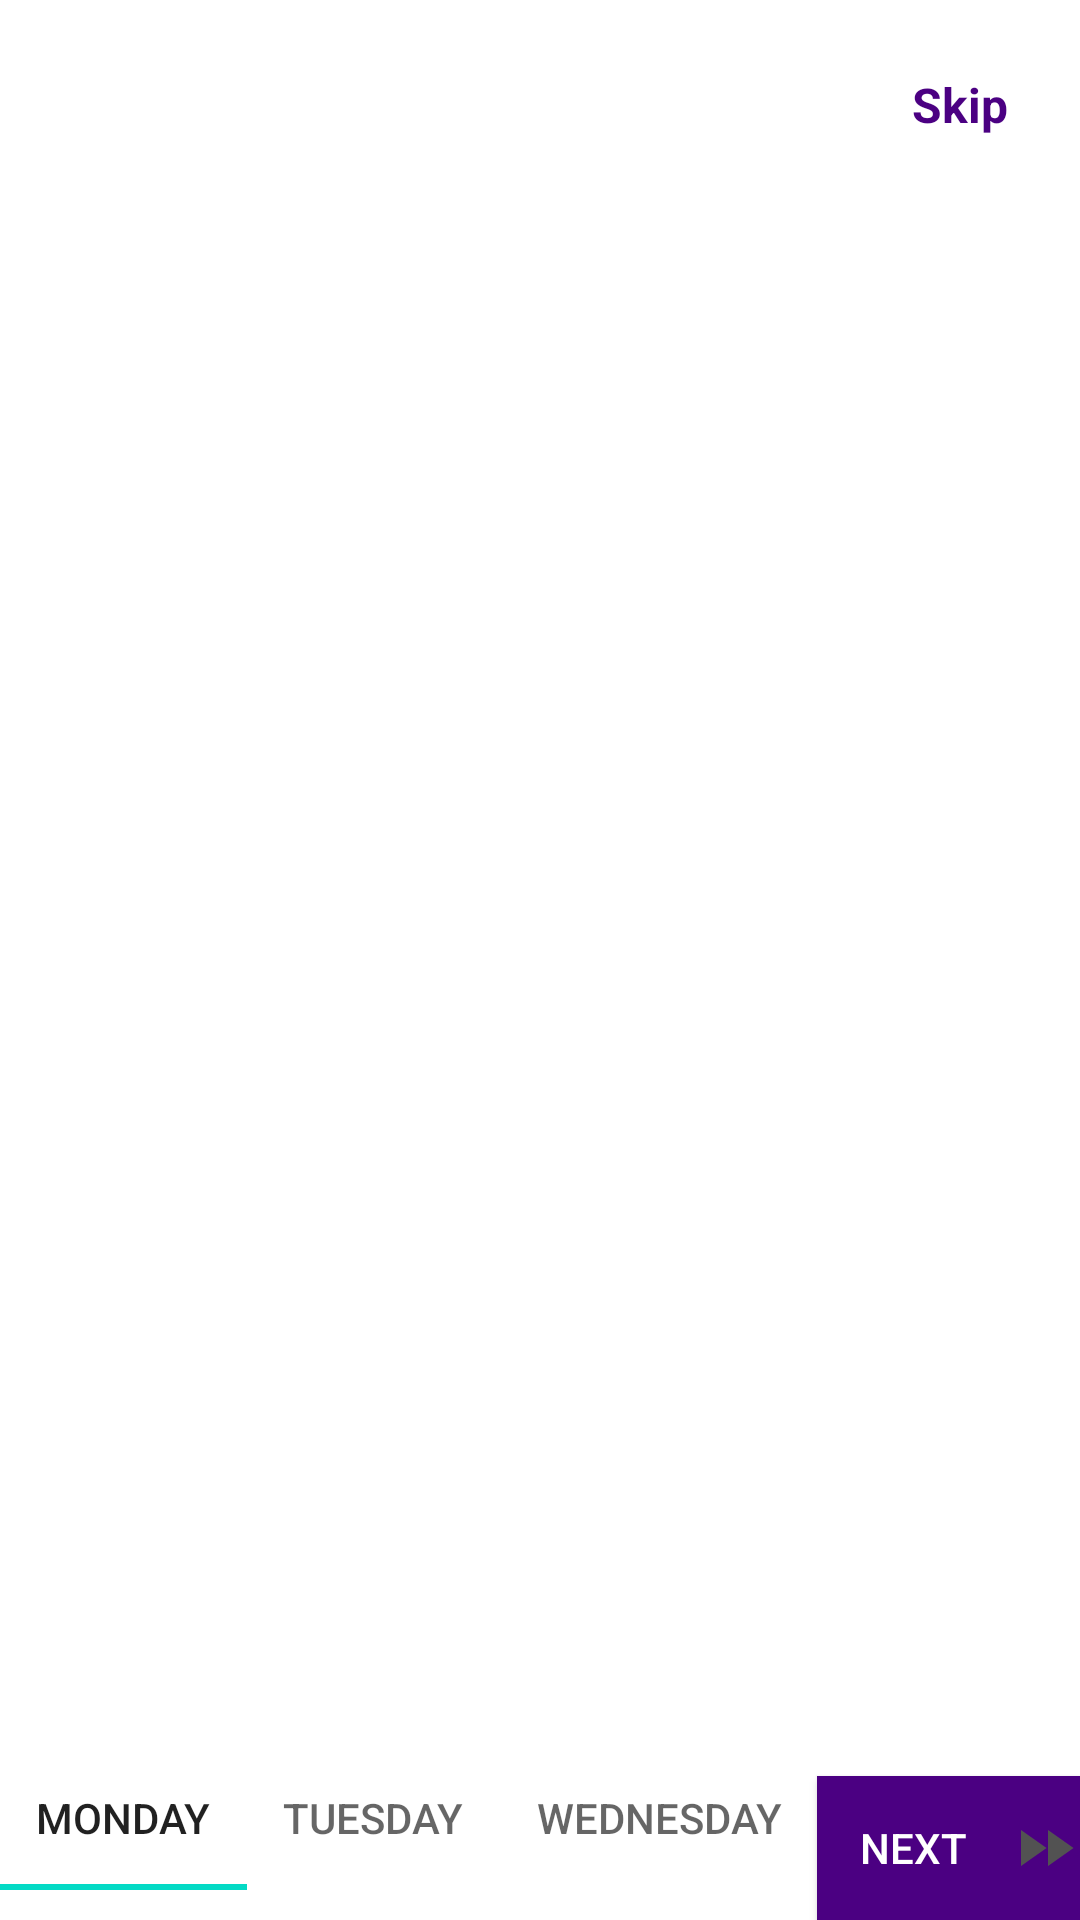

Here is an Android app screen rendered from its layout file. Give the layout XML and the strings, colors and styles it references.
<!-- AndroidManifest.xml: application theme AppTheme -->
<!-- res/layout/activity_on_boarding.xml -->
<?xml version="1.0" encoding="utf-8"?>
<androidx.constraintlayout.widget.ConstraintLayout xmlns:android="http://schemas.android.com/apk/res/android"
    xmlns:app="http://schemas.android.com/apk/res-auto"
    xmlns:tools="http://schemas.android.com/tools"
    android:layout_width="match_parent"
    android:layout_height="match_parent"
    tools:context=".ui.OnBoardingActivity"
    android:background="@color/white">

    <androidx.viewpager.widget.ViewPager
        android:id="@+id/wPager"
        android:layout_width="match_parent"
        android:layout_height="wrap_content"
        app:layout_constraintEnd_toEndOf="parent"
        app:layout_constraintStart_toStartOf="parent"
        app:layout_constraintTop_toTopOf="parent"
        app:layout_constraintBottom_toTopOf="@+id/btnWNext"/>

    <Button
        android:id="@+id/btnWNext"
        android:layout_width="wrap_content"
        android:layout_height="wrap_content"
        android:text="@string/next"
        tools:layout_editor_absoluteX="321dp"
        tools:layout_editor_absoluteY="672dp"
        app:layout_constraintBottom_toBottomOf="parent"
        app:layout_constraintStart_toEndOf="@+id/wTabs"
        app:layout_constraintEnd_toEndOf="parent"
        app:layout_constraintTop_toBottomOf="@+id/wPager"
        android:background="@color/colorPrimary"
        android:drawableEnd="@drawable/ic_baseline_fast_forward"
        android:drawableRight="@drawable/ic_baseline_fast_forward"
        android:textColor="@color/white" />

    <com.google.android.material.tabs.TabLayout
        android:id="@+id/wTabs"
        android:layout_width="wrap_content"
        android:layout_height="wrap_content"
        tools:layout_editor_absoluteX="2dp"
        tools:layout_editor_absoluteY="683dp"
        app:layout_constraintEnd_toStartOf="@+id/btnWNext"
        app:layout_constraintStart_toStartOf="parent"
        app:layout_constraintBottom_toBottomOf="parent"
        app:layout_constraintTop_toBottomOf="@+id/wPager"
        android:layout_marginBottom="20dp">

        <com.google.android.material.tabs.TabItem
            android:layout_width="wrap_content"
            android:layout_height="wrap_content"
            android:text="Monday" />

        <com.google.android.material.tabs.TabItem
            android:layout_width="wrap_content"
            android:layout_height="wrap_content"
            android:text="Tuesday" />

        <com.google.android.material.tabs.TabItem
            android:layout_width="wrap_content"
            android:layout_height="wrap_content"
            android:text="Wednesday" />
    </com.google.android.material.tabs.TabLayout>
    <Button
        android:visibility="invisible"
        android:id="@+id/btn_get_started"
        android:layout_width="132dp"
        android:layout_height="wrap_content"
        android:layout_marginStart="8dp"
        android:layout_marginLeft="8dp"
        android:layout_marginEnd="8dp"
        android:layout_marginRight="8dp"
        android:layout_marginBottom="64dp"
        android:background="@drawable/rounded_button"
        android:text="@string/get_started"
        android:textColor="@color/white"
        app:layout_constraintBottom_toBottomOf="parent"
        app:layout_constraintEnd_toEndOf="parent"
        app:layout_constraintStart_toStartOf="parent"
        app:layout_constraintTop_toBottomOf="@+id/wPager"/>

    <TextView
        android:textSize="16sp"
        android:textStyle="bold"
        android:textColor="@color/colorPrimary"
        android:id="@+id/tv_skip"
        android:layout_width="wrap_content"
        android:layout_height="wrap_content"
        android:layout_marginTop="24dp"
        android:layout_marginEnd="24dp"
        android:layout_marginRight="24dp"
        android:text="@string/skip"
        app:layout_constraintEnd_toEndOf="parent"
        app:layout_constraintTop_toTopOf="parent" />
</androidx.constraintlayout.widget.ConstraintLayout>
<!-- resources referenced by this layout -->
<resources>
  <color name="colorPrimary">#4B0082</color>
  <color name="white">#ffffff</color>
  <!-- drawable ic_baseline_fast_forward (drawable) -->
  <vector android:height="24dp" android:tint="#525252"
      android:viewportHeight="24" android:viewportWidth="24"
      android:width="24dp" xmlns:android="http://schemas.android.com/apk/res/android">
      <path android:fillColor="@android:color/white" android:pathData="M4,18l8.5,-6L4,6v12zM13,6v12l8.5,-6L13,6z"/>
  </vector>
  <string name="get_started">Get Started</string>
  <string name="next">Next</string>
  <string name="skip">Skip</string>
  <style name="AppTheme" parent="Theme.AppCompat.Light.DarkActionBar">
          
          <item name="colorPrimary">@color/colorPrimary</item>
          <item name="colorPrimaryDark">@color/colorPrimaryDark</item>
          <item name="colorAccent">@color/colorAccent</item>
          <item name="android:windowAnimationStyle">@style/MyCustomActivityAnimation</item>
      </style>
  <color name="colorPrimaryDark">#3700B3</color>
  <color name="colorAccent">#03DAC5</color>
  <style name="MyCustomActivityAnimation" parent="@android:style/Animation.Activity">
          <item name="android:activityOpenEnterAnimation">
              @anim/activity_slide_in_right
          </item>
          <item name="android:activityOpenExitAnimation">
              @anim/activity_slide_out_left
          </item>
          <item name="android:activityCloseEnterAnimation">
              @anim/activity_slide_in_left
          </item>
          <item name="android:activityCloseExitAnimation">
              @anim/activity_slide_out_right
          </item>
      </style>
</resources>
